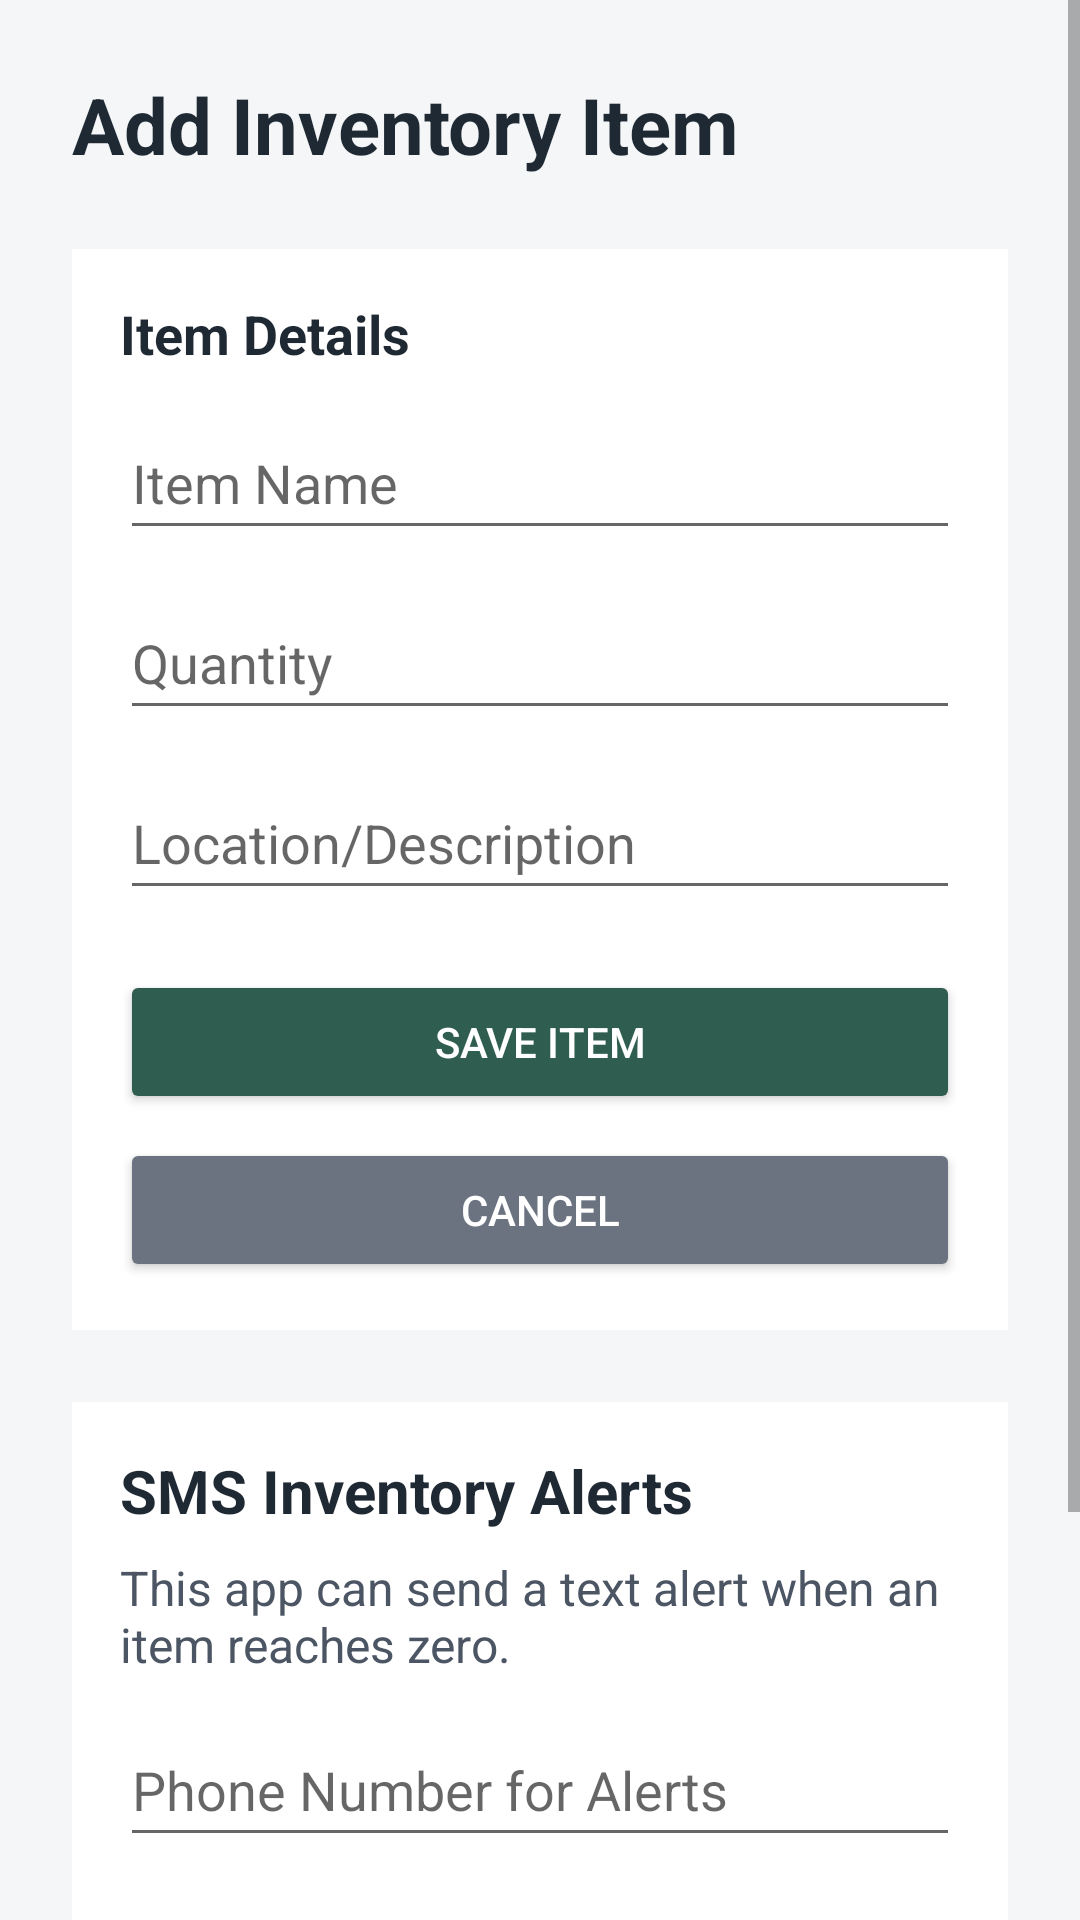

The Android layout XML behind this screen, and the referenced resources:
<!-- AndroidManifest.xml: application theme Theme.DarnellJohnsonInventoryApp -->
<!-- res/layout/activity_add_item.xml -->
<?xml version="1.0" encoding="utf-8"?>
<ScrollView xmlns:android="http://schemas.android.com/apk/res/android"
    android:layout_width="match_parent"
    android:layout_height="match_parent"
    android:background="#F4F6F8">

    <LinearLayout
        android:layout_width="match_parent"
        android:layout_height="wrap_content"
        android:orientation="vertical"
        android:padding="24dp">

        <TextView
            android:id="@+id/textAddItemTitle"
            android:layout_width="match_parent"
            android:layout_height="wrap_content"
            android:text="Add Inventory Item"
            android:textColor="#1F2933"
            android:textSize="26sp"
            android:textStyle="bold" />

        <LinearLayout
            android:layout_width="match_parent"
            android:layout_height="wrap_content"
            android:layout_marginTop="24dp"
            android:background="#FFFFFF"
            android:orientation="vertical"
            android:padding="16dp">

            <TextView
                android:layout_width="match_parent"
                android:layout_height="wrap_content"
                android:text="Item Details"
                android:textColor="#1F2933"
                android:textSize="18sp"
                android:textStyle="bold" />

            <EditText
                android:id="@+id/editItemName"
                android:layout_width="match_parent"
                android:layout_height="wrap_content"
                android:layout_marginTop="12dp"
                android:hint="Item Name"
                android:inputType="text"
                android:minHeight="48dp" />

            <EditText
                android:id="@+id/editQuantity"
                android:layout_width="match_parent"
                android:layout_height="wrap_content"
                android:layout_marginTop="12dp"
                android:hint="Quantity"
                android:inputType="number"
                android:minHeight="48dp" />

            <EditText
                android:id="@+id/editLocationDescription"
                android:layout_width="match_parent"
                android:layout_height="wrap_content"
                android:layout_marginTop="12dp"
                android:hint="Location/Description"
                android:inputType="text"
                android:minHeight="48dp" />

            <Button
                android:id="@+id/buttonSaveItem"
                android:layout_width="match_parent"
                android:layout_height="wrap_content"
                android:layout_marginTop="20dp"
                android:backgroundTint="#2F5D50"
                android:onClick="saveItem"
                android:text="Save Item"
                android:textColor="#FFFFFF" />

            <Button
                android:id="@+id/buttonCancel"
                android:layout_width="match_parent"
                android:layout_height="wrap_content"
                android:layout_marginTop="8dp"
                android:backgroundTint="#6B7280"
                android:onClick="returnToInventory"
                android:text="Cancel"
                android:textColor="#FFFFFF" />
        </LinearLayout>

        <LinearLayout
            android:layout_width="match_parent"
            android:layout_height="wrap_content"
            android:layout_marginTop="24dp"
            android:background="#FFFFFF"
            android:orientation="vertical"
            android:padding="16dp">

            <TextView
                android:id="@+id/textSmsTitle"
                android:layout_width="match_parent"
                android:layout_height="wrap_content"
                android:text="SMS Inventory Alerts"
                android:textColor="#1F2933"
                android:textSize="20sp"
                android:textStyle="bold" />

            <TextView
                android:id="@+id/textSmsExplanation"
                android:layout_width="match_parent"
                android:layout_height="wrap_content"
                android:layout_marginTop="8dp"
                android:text="This app can send a text alert when an item reaches zero."
                android:textColor="#4B5563"
                android:textSize="16sp" />

            <EditText
                android:id="@+id/editPhoneNumber"
                android:layout_width="match_parent"
                android:layout_height="wrap_content"
                android:layout_marginTop="12dp"
                android:hint="Phone Number for Alerts"
                android:inputType="phone"
                android:minHeight="48dp" />

            <Button
                android:id="@+id/buttonEnableSms"
                android:layout_width="match_parent"
                android:layout_height="wrap_content"
                android:layout_marginTop="16dp"
                android:backgroundTint="#2F5D50"
                android:onClick="enableSmsAlerts"
                android:text="Enable SMS Alerts"
                android:textColor="#FFFFFF" />

            <Button
                android:id="@+id/buttonNotNow"
                android:layout_width="match_parent"
                android:layout_height="wrap_content"
                android:layout_marginTop="8dp"
                android:backgroundTint="#6B7280"
                android:onClick="declineSmsAlerts"
                android:text="Not Now"
                android:textColor="#FFFFFF" />

            <TextView
                android:id="@+id/textSmsStatus"
                android:layout_width="match_parent"
                android:layout_height="wrap_content"
                android:layout_marginTop="12dp"
                android:text="SMS alerts are off"
                android:textColor="#4B5563"
                android:textSize="16sp"
                android:textStyle="bold" />
        </LinearLayout>

    </LinearLayout>
</ScrollView>
<!-- resources referenced by this layout -->
<resources>
  <style name="Theme.DarnellJohnsonInventoryApp" parent="Theme.MaterialComponents.DayNight.DarkActionBar">
          
          <item name="colorPrimary">@color/purple_500</item>
          <item name="colorPrimaryVariant">@color/purple_700</item>
          <item name="colorOnPrimary">@color/white</item>
          
          <item name="colorSecondary">@color/teal_200</item>
          <item name="colorSecondaryVariant">@color/teal_700</item>
          <item name="colorOnSecondary">@color/black</item>
          
          <item name="android:statusBarColor">?attr/colorPrimaryVariant</item>
          
      </style>
  <!-- not gathered from this repository: default colours our renderer supplied (Android Studio template values) -->
  <color name="purple_500">#FF6200EE</color>
  <color name="purple_700">#FF3700B3</color>
  <color name="teal_200">#FF03DAC5</color>
  <color name="teal_700">#FF018786</color>
  <color name="black">#FF000000</color>
  <color name="white">#FFFFFFFF</color>
</resources>
